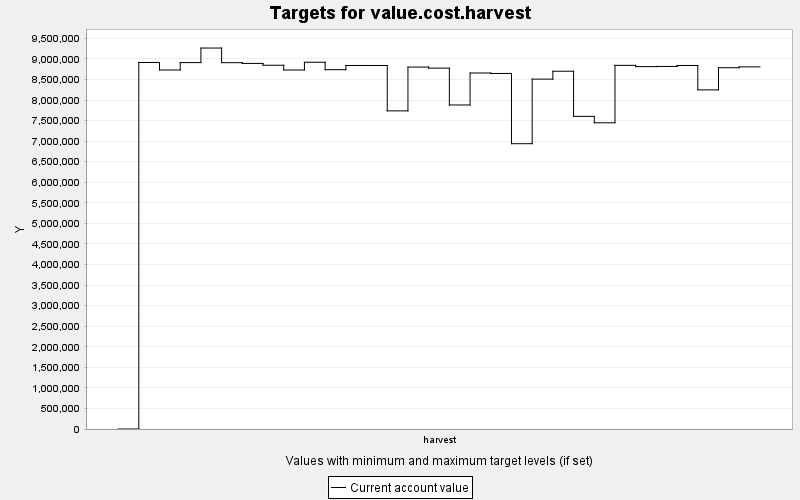

The data file committed next to this chart (first rows):
TARGET, PERIOD, YEAR, PERIODWIDTH, MINIMUM, MAXIMUM, MINWEIGHT, MAXWEIGHT, CURRENT, SUMMARY
value.cost.harvest, 0, 0, 10.0, 0.0, 10000, 1.0, 1.0, 0.0, 0.0
value.cost.harvest, 1, 10, 10.0, 0.0, 10000, 1.0, 1.0, 8913741, 0.0
value.cost.harvest, 2, 20, 10.0, 0.0, 10000, 1.0, 1.0, 8731094, 0.0
value.cost.harvest, 3, 30, 10.0, 0.0, 10000, 1.0, 1.0, 8911022, 0.0
value.cost.harvest, 4, 40, 10.0, 0.0, 10000, 1.0, 1.0, 9264702, 0.0
value.cost.harvest, 5, 50, 10.0, 0.0, 10000, 1.0, 1.0, 8908717, 0.0
value.cost.harvest, 6, 60, 10.0, 0.0, 10000, 1.0, 1.0, 8891032, 0.0
value.cost.harvest, 7, 70, 10.0, 0.0, 10000, 1.0, 1.0, 8846810, 0.0
value.cost.harvest, 8, 80, 10.0, 0.0, 10000, 1.0, 1.0, 8730362, 0.0
value.cost.harvest, 9, 90, 10.0, 0.0, 10000, 1.0, 1.0, 8919531, 0.0
value.cost.harvest, 10, 100, 10.0, 0.0, 10000, 1.0, 1.0, 8738653, 0.0
value.cost.harvest, 11, 110, 10.0, 0.0, 10000, 1.0, 1.0, 8840812, 0.0
value.cost.harvest, 12, 120, 10.0, 0.0, 10000, 1.0, 1.0, 8840204, 0.0
value.cost.harvest, 13, 130, 10.0, 0.0, 10000, 1.0, 1.0, 7736974, 0.0
value.cost.harvest, 14, 140, 10.0, 0.0, 10000, 1.0, 1.0, 8802106, 0.0
value.cost.harvest, 15, 150, 10.0, 0.0, 10000, 1.0, 1.0, 8776622, 0.0
value.cost.harvest, 16, 160, 10.0, 0.0, 10000, 1.0, 1.0, 7880048, 0.0
value.cost.harvest, 17, 170, 10.0, 0.0, 10000, 1.0, 1.0, 8658104, 0.0
value.cost.harvest, 18, 180, 10.0, 0.0, 10000, 1.0, 1.0, 8646682, 0.0
value.cost.harvest, 19, 190, 10.0, 0.0, 10000, 1.0, 1.0, 6938509, 0.0
value.cost.harvest, 20, 200, 10.0, 0.0, 10000, 1.0, 1.0, 8509194, 0.0
value.cost.harvest, 21, 210, 10.0, 0.0, 10000, 1.0, 1.0, 8701001, 0.0
value.cost.harvest, 22, 220, 10.0, 0.0, 10000, 1.0, 1.0, 7603236, 0.0
value.cost.harvest, 23, 230, 10.0, 0.0, 10000, 1.0, 1.0, 7447164, 0.0
value.cost.harvest, 24, 240, 10.0, 0.0, 10000, 1.0, 1.0, 8844342, 0.0
value.cost.harvest, 25, 250, 10.0, 0.0, 10000, 1.0, 1.0, 8812812, 0.0
value.cost.harvest, 26, 260, 10.0, 0.0, 10000, 1.0, 1.0, 8816914, 0.0
value.cost.harvest, 27, 270, 10.0, 0.0, 10000, 1.0, 1.0, 8840789, 0.0
value.cost.harvest, 28, 280, 10.0, 0.0, 10000, 1.0, 1.0, 8247741, 0.0
value.cost.harvest, 29, 290, 10.0, 0.0, 10000, 1.0, 1.0, 8786123, 0.0
value.cost.harvest, 30, 300, 10.0, 0.0, 10000, 1.0, 1.0, 8806493, 0.0
